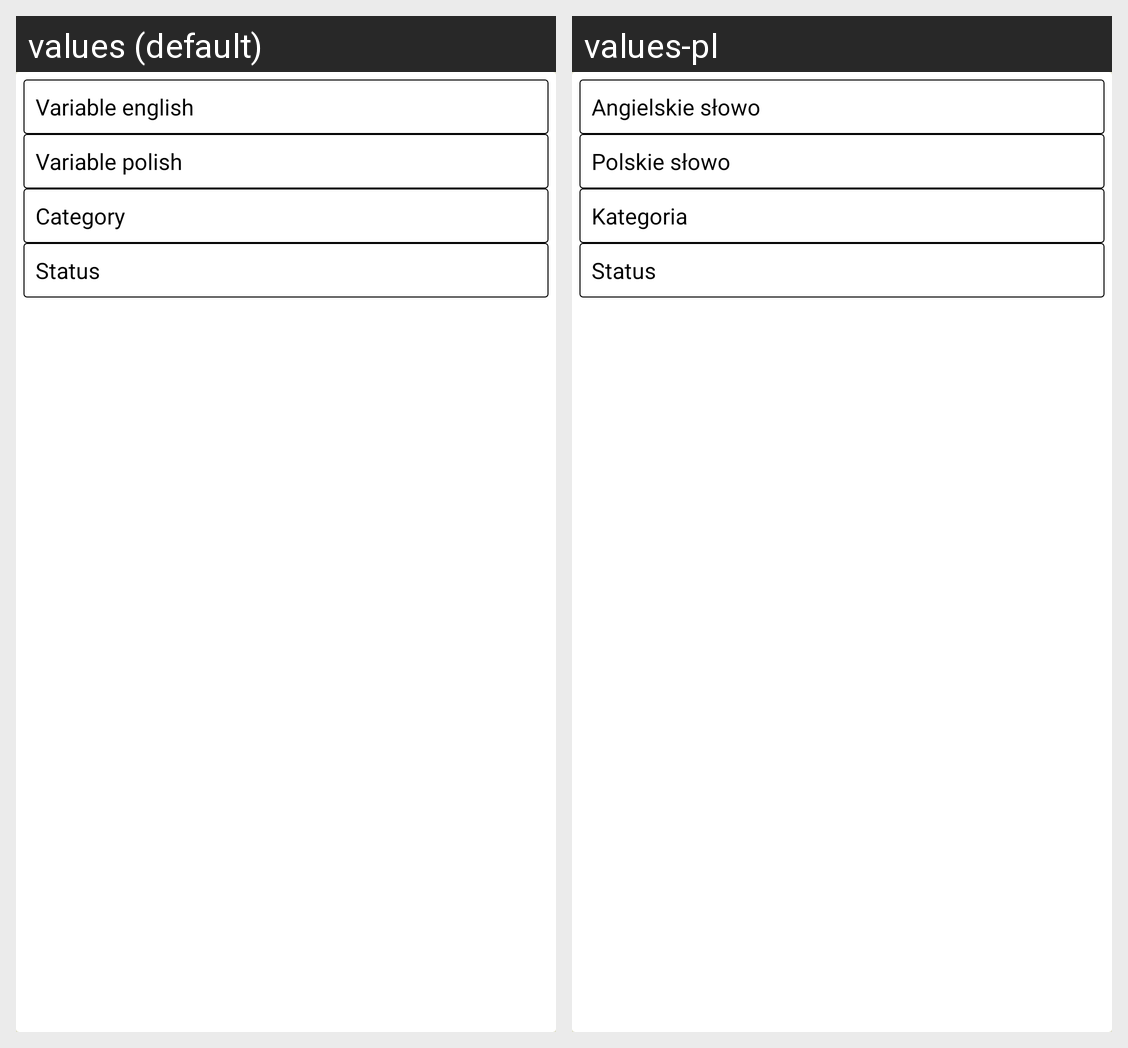

Here is an Android app screen in its default locale and in the app's own translations. Write out the translated-string differences for the strings that appear on this screen.
Android screen res/layout/variable_list_item.xml rendered under 2 locales, left to right: values (default), values-pl. Device: Nexus 5 (rendered at 1080×1920; each locale shown at half size, 540×960, under a caption strip naming it); theme Theme.VocabularyApp.
Strings drawn on this screen, with the default value and each locale's value (text and hints the layout hard-codes, and strings that could not be matched under every locale, appear in the picture but are not listed):

variable_english
  values: Variable english
  values-pl: Angielskie słowo

variable_polish
  values: Variable polish
  values-pl: Polskie słowo

category
  values: Category
  values-pl: Kategoria

status
  values: Status
  values-pl: Status
